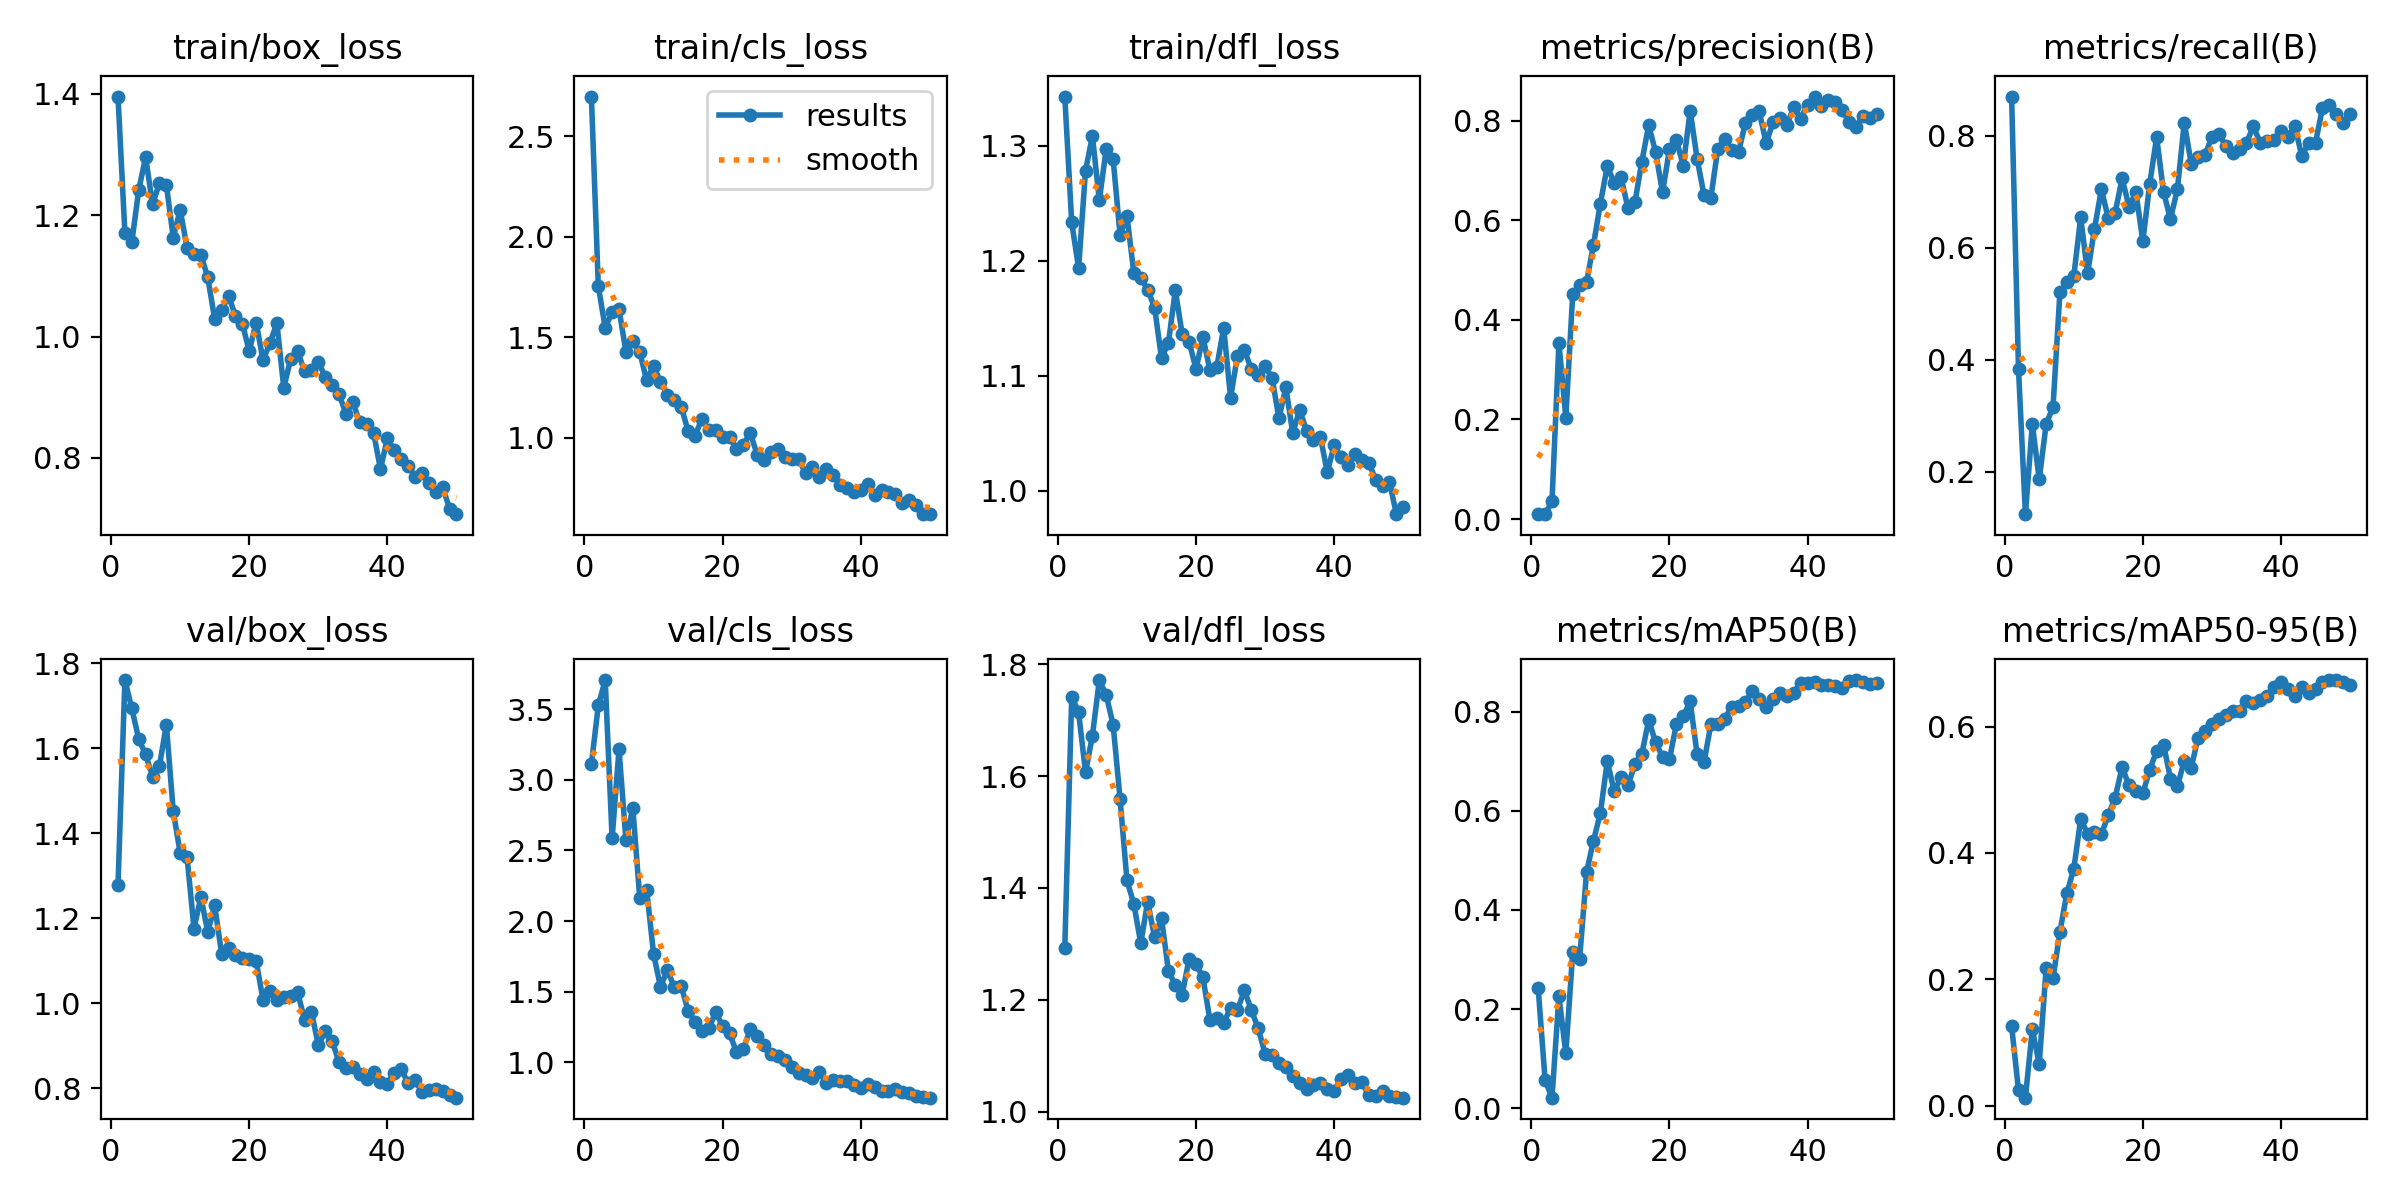

Data behind this chart, as committed beside it:
epoch, time, train/box_loss, train/cls_loss, train/dfl_loss, metrics/precision(B), metrics/recall(B), metrics/mAP50(B), metrics/mAP50-95(B), val/box_loss, val/cls_loss, val/dfl_loss, lr/pg0, lr/pg1, lr/pg2
1, 113.2, 1.396, 2.697, 1.343, 0.01018, 0.8705, 0.2421, 0.1264, 1.278, 3.11, 1.292, 0.00046, 0.00046, 0.00046
2, 224.9, 1.171, 1.754, 1.234, 0.00975, 0.3834, 0.05642, 0.02426, 1.76, 3.527, 1.742, 0.0009214, 0.0009214, 0.0009214
3, 338.3, 1.155, 1.548, 1.194, 0.03571, 0.1244, 0.02136, 0.0125, 1.694, 3.707, 1.714, 0.001364, 0.001364, 0.001364
4, 445.6, 1.242, 1.625, 1.278, 0.3533, 0.285, 0.2257, 0.1211, 1.622, 2.584, 1.607, 0.001787, 0.001787, 0.001787
5, 552.7, 1.296, 1.64, 1.309, 0.2034, 0.1865, 0.1109, 0.06558, 1.585, 3.216, 1.672, 0.001842, 0.001842, 0.001842
6, 659.6, 1.218, 1.428, 1.253, 0.4513, 0.285, 0.3141, 0.2178, 1.533, 2.571, 1.771, 0.001802, 0.001802, 0.001802
7, 765.5, 1.252, 1.481, 1.298, 0.4706, 0.3161, 0.3018, 0.2018, 1.558, 2.799, 1.744, 0.001762, 0.001762, 0.001762
8, 875.6, 1.25, 1.426, 1.288, 0.4756, 0.5216, 0.476, 0.2753, 1.656, 2.161, 1.691, 0.001723, 0.001723, 0.001723
9, 981.1, 1.163, 1.286, 1.223, 0.5507, 0.5398, 0.5392, 0.3361, 1.452, 2.22, 1.559, 0.001683, 0.001683, 0.001683
10, 1086, 1.209, 1.359, 1.239, 0.6332, 0.5492, 0.5951, 0.3747, 1.354, 1.767, 1.414, 0.001644, 0.001644, 0.001644
11, 1195, 1.146, 1.277, 1.189, 0.7085, 0.6547, 0.6997, 0.4531, 1.344, 1.534, 1.371, 0.001604, 0.001604, 0.001604
12, 1309, 1.137, 1.216, 1.185, 0.6749, 0.5544, 0.6394, 0.4308, 1.176, 1.652, 1.301, 0.001564, 0.001564, 0.001564
13, 1415, 1.135, 1.188, 1.175, 0.6861, 0.6342, 0.6672, 0.4328, 1.25, 1.532, 1.376, 0.001525, 0.001525, 0.001525
14, 1523, 1.097, 1.155, 1.159, 0.6237, 0.7047, 0.6513, 0.4297, 1.168, 1.538, 1.312, 0.001485, 0.001485, 0.001485
15, 1634, 1.029, 1.035, 1.116, 0.6356, 0.6529, 0.6938, 0.4601, 1.23, 1.366, 1.346, 0.001446, 0.001446, 0.001446
16, 1743, 1.043, 1.011, 1.129, 0.7174, 0.6632, 0.714, 0.4878, 1.116, 1.288, 1.252, 0.001406, 0.001406, 0.001406
17, 1847, 1.067, 1.095, 1.174, 0.7907, 0.7242, 0.7831, 0.5362, 1.13, 1.221, 1.227, 0.001366, 0.001366, 0.001366
18, 1949, 1.034, 1.039, 1.136, 0.7367, 0.6736, 0.7377, 0.5068, 1.113, 1.242, 1.21, 0.001327, 0.001327, 0.001327
19, 2054, 1.021, 1.041, 1.129, 0.6558, 0.6995, 0.7084, 0.4976, 1.108, 1.353, 1.274, 0.001287, 0.001287, 0.001287
20, 2159, 0.9764, 1.006, 1.106, 0.7423, 0.6119, 0.7033, 0.4944, 1.104, 1.256, 1.264, 0.001248, 0.001248, 0.001248
21, 2261, 1.023, 1.003, 1.134, 0.7616, 0.715, 0.7743, 0.5318, 1.099, 1.204, 1.24, 0.001208, 0.001208, 0.001208
22, 2363, 0.961, 0.9466, 1.105, 0.7091, 0.7979, 0.7905, 0.5615, 1.008, 1.072, 1.164, 0.001168, 0.001168, 0.001168
23, 2466, 0.9894, 0.9666, 1.107, 0.8199, 0.6995, 0.8204, 0.5716, 1.03, 1.091, 1.167, 0.001129, 0.001129, 0.001129
24, 2568, 1.022, 1.025, 1.142, 0.7239, 0.652, 0.7145, 0.5179, 1.009, 1.237, 1.159, 0.001089, 0.001089, 0.001089
25, 2670, 0.9153, 0.9158, 1.081, 0.651, 0.7047, 0.6974, 0.5053, 1.015, 1.184, 1.186, 0.00105, 0.00105, 0.00105
26, 2772, 0.9636, 0.8886, 1.118, 0.6453, 0.8238, 0.7742, 0.5462, 1.017, 1.119, 1.183, 0.00101, 0.00101, 0.00101
27, 2872, 0.9754, 0.9288, 1.123, 0.7434, 0.7505, 0.7743, 0.5348, 1.027, 1.059, 1.217, 0.0009704, 0.0009704, 0.0009704
28, 2976, 0.9431, 0.9462, 1.106, 0.7629, 0.7617, 0.7859, 0.5826, 0.9621, 1.041, 1.182, 0.0009308, 0.0009308, 0.0009308
29, 3089, 0.9451, 0.9025, 1.101, 0.7414, 0.7668, 0.809, 0.593, 0.9809, 1.012, 1.149, 0.0008912, 0.0008912, 0.0008912
30, 3199, 0.9579, 0.8971, 1.108, 0.7366, 0.7979, 0.8106, 0.6036, 0.9013, 0.9681, 1.103, 0.0008516, 0.0008516, 0.0008516
31, 3304, 0.9337, 0.895, 1.098, 0.7956, 0.8031, 0.8192, 0.6129, 0.9347, 0.9202, 1.102, 0.000812, 0.000812, 0.000812
32, 3414, 0.9208, 0.8249, 1.063, 0.8119, 0.783, 0.841, 0.6179, 0.9123, 0.9062, 1.087, 0.0007724, 0.0007724, 0.0007724
33, 3518, 0.9051, 0.8555, 1.09, 0.8183, 0.7702, 0.8258, 0.6251, 0.8612, 0.8885, 1.08, 0.0007328, 0.0007328, 0.0007328
34, 3622, 0.873, 0.8047, 1.05, 0.7545, 0.7772, 0.8086, 0.6248, 0.8475, 0.9341, 1.064, 0.0006932, 0.0006932, 0.0006932
35, 3726, 0.8919, 0.8446, 1.071, 0.797, 0.7876, 0.8247, 0.6407, 0.851, 0.8545, 1.051, 0.0006536, 0.0006536, 0.0006536
36, 3828, 0.8584, 0.8146, 1.052, 0.8059, 0.8173, 0.8367, 0.638, 0.8336, 0.8726, 1.042, 0.000614, 0.000614, 0.000614
37, 3935, 0.8556, 0.7634, 1.044, 0.7921, 0.7876, 0.831, 0.6423, 0.8222, 0.87, 1.047, 0.0005744, 0.0005744, 0.0005744
38, 4037, 0.841, 0.7532, 1.047, 0.8267, 0.7907, 0.8379, 0.6492, 0.8399, 0.865, 1.052, 0.0005348, 0.0005348, 0.0005348
39, 4139, 0.7817, 0.73, 1.016, 0.8037, 0.7927, 0.8578, 0.6635, 0.815, 0.8393, 1.042, 0.0004952, 0.0004952, 0.0004952
40, 4241, 0.8323, 0.7427, 1.04, 0.832, 0.8083, 0.8567, 0.6714, 0.8116, 0.8197, 1.037, 0.0004556, 0.0004556, 0.0004556
41, 4340, 0.8129, 0.7715, 1.029, 0.8483, 0.7979, 0.86, 0.6603, 0.8358, 0.8469, 1.059, 0.000416, 0.000416, 0.000416
42, 4440, 0.7981, 0.7153, 1.023, 0.8289, 0.8186, 0.8539, 0.6488, 0.8448, 0.8259, 1.067, 0.0003764, 0.0003764, 0.0003764
43, 4541, 0.7871, 0.7388, 1.032, 0.8404, 0.7641, 0.8536, 0.662, 0.8129, 0.7987, 1.052, 0.0003368, 0.0003368, 0.0003368
44, 4642, 0.7691, 0.7324, 1.027, 0.8364, 0.7876, 0.8513, 0.6532, 0.8205, 0.7944, 1.054, 0.0002972, 0.0002972, 0.0002972
45, 4749, 0.7746, 0.7197, 1.025, 0.8217, 0.7882, 0.8477, 0.6593, 0.7913, 0.8082, 1.029, 0.0002576, 0.0002576, 0.0002576
46, 4852, 0.7586, 0.6751, 1.01, 0.7968, 0.8497, 0.8612, 0.6704, 0.7953, 0.7892, 1.029, 0.000218, 0.000218, 0.000218
47, 4952, 0.7435, 0.691, 1.004, 0.7876, 0.8549, 0.8634, 0.6738, 0.7978, 0.7811, 1.037, 0.0001784, 0.0001784, 0.0001784
48, 5052, 0.752, 0.6644, 1.008, 0.8089, 0.8394, 0.8586, 0.6732, 0.7943, 0.7597, 1.028, 0.0001388, 0.0001388, 0.0001388
49, 5154, 0.7164, 0.6208, 0.9798, 0.8053, 0.8238, 0.8545, 0.6707, 0.7838, 0.755, 1.028, 9.92e-05, 9.92e-05, 9.92e-05
50, 5255, 0.7073, 0.6208, 0.986, 0.8126, 0.8394, 0.8578, 0.6657, 0.7784, 0.7488, 1.025, 5.96e-05, 5.96e-05, 5.96e-05
